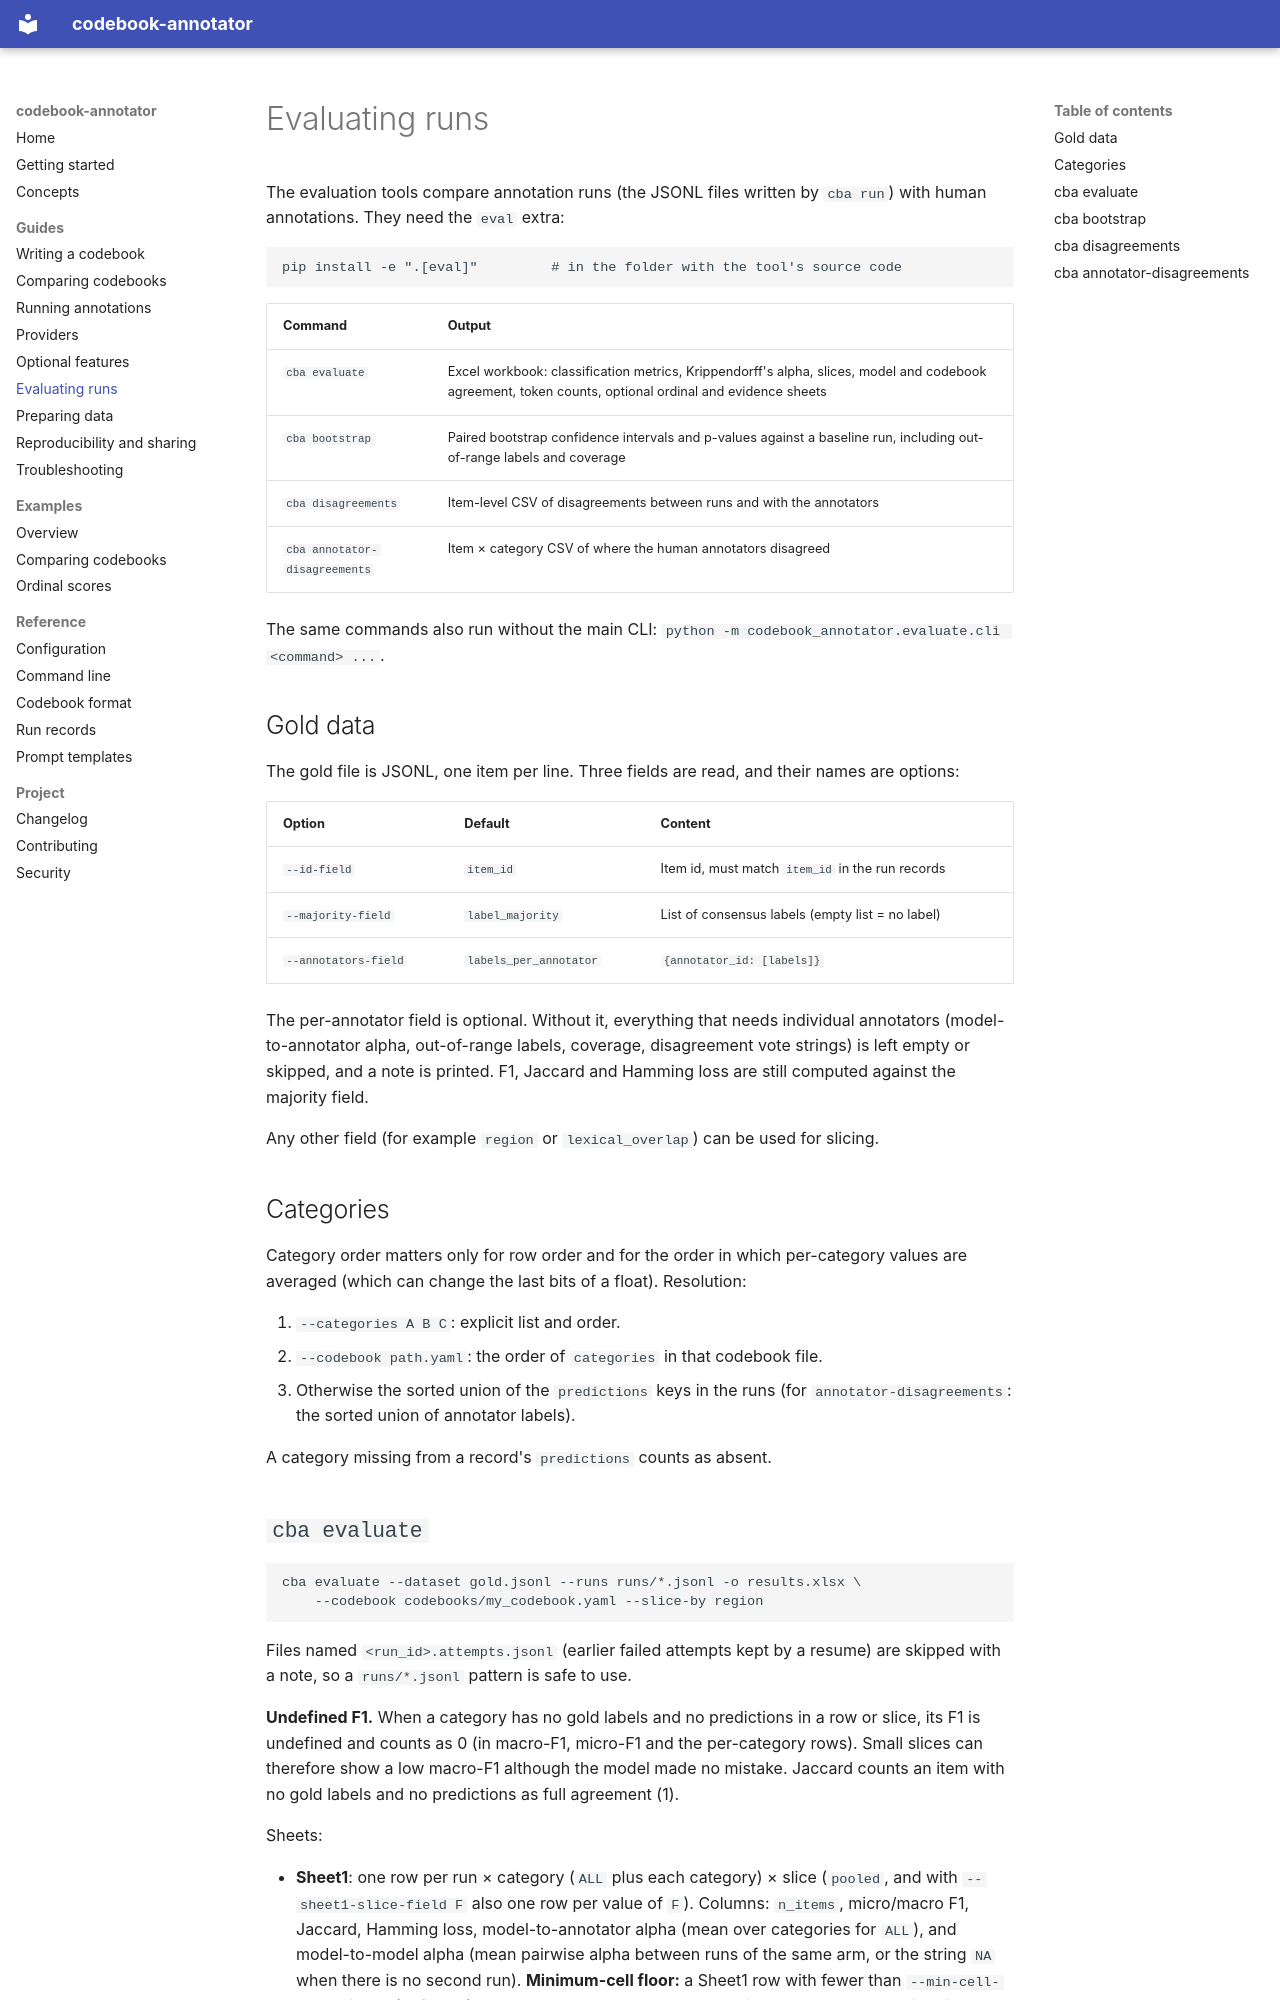

repository: ValantisAndreas/codebook-annotator · page: guides/evaluation/index.html · generator: mkdocs

# Evaluating runs

The evaluation tools compare annotation runs (the JSONL files written by `cba run`)
with human annotations. They need the `eval` extra:

    pip install -e ".[eval]"         # in the folder with the tool's source code

| Command | Output |
|---|---|
| `cba evaluate` | Excel workbook: classification metrics, Krippendorff's alpha, slices, model and codebook agreement, token counts, optional ordinal and evidence sheets |
| `cba bootstrap` | Paired bootstrap confidence intervals and p-values against a baseline run, including out-of-range labels and coverage |
| `cba disagreements` | Item-level CSV of disagreements between runs and with the annotators |
| `cba annotator-disagreements` | Item × category CSV of where the human annotators disagreed |

The same commands also run without the main CLI: `python -m codebook_annotator.evaluate.cli <command> ...`.

## Gold data

The gold file is JSONL, one item per line. Three fields are read, and their names are options:

| Option | Default | Content |
|---|---|---|
| `--id-field` | `item_id` | Item id, must match `item_id` in the run records |
| `--majority-field` | `label_majority` | List of consensus labels (empty list = no label) |
| `--annotators-field` | `labels_per_annotator` | `{annotator_id: [labels]}` |

The per-annotator field is optional. Without it, everything that needs individual
annotators (model-to-annotator alpha, out-of-range labels, coverage, disagreement
vote strings) is left empty or skipped, and a note is printed. F1, Jaccard and
Hamming loss are still computed against the majority field.

Any other field (for example `region` or `lexical_overlap`) can be used for slicing.

## Categories

Category order matters only for row order and for the order in which per-category
values are averaged (which can change the last bits of a float). Resolution:

1. `--categories A B C`: explicit list and order.
2. `--codebook path.yaml`: the order of `categories` in that codebook file.
3. Otherwise the sorted union of the `predictions` keys in the runs
   (for `annotator-disagreements`: the sorted union of annotator labels).

A category missing from a record's `predictions` counts as absent.
